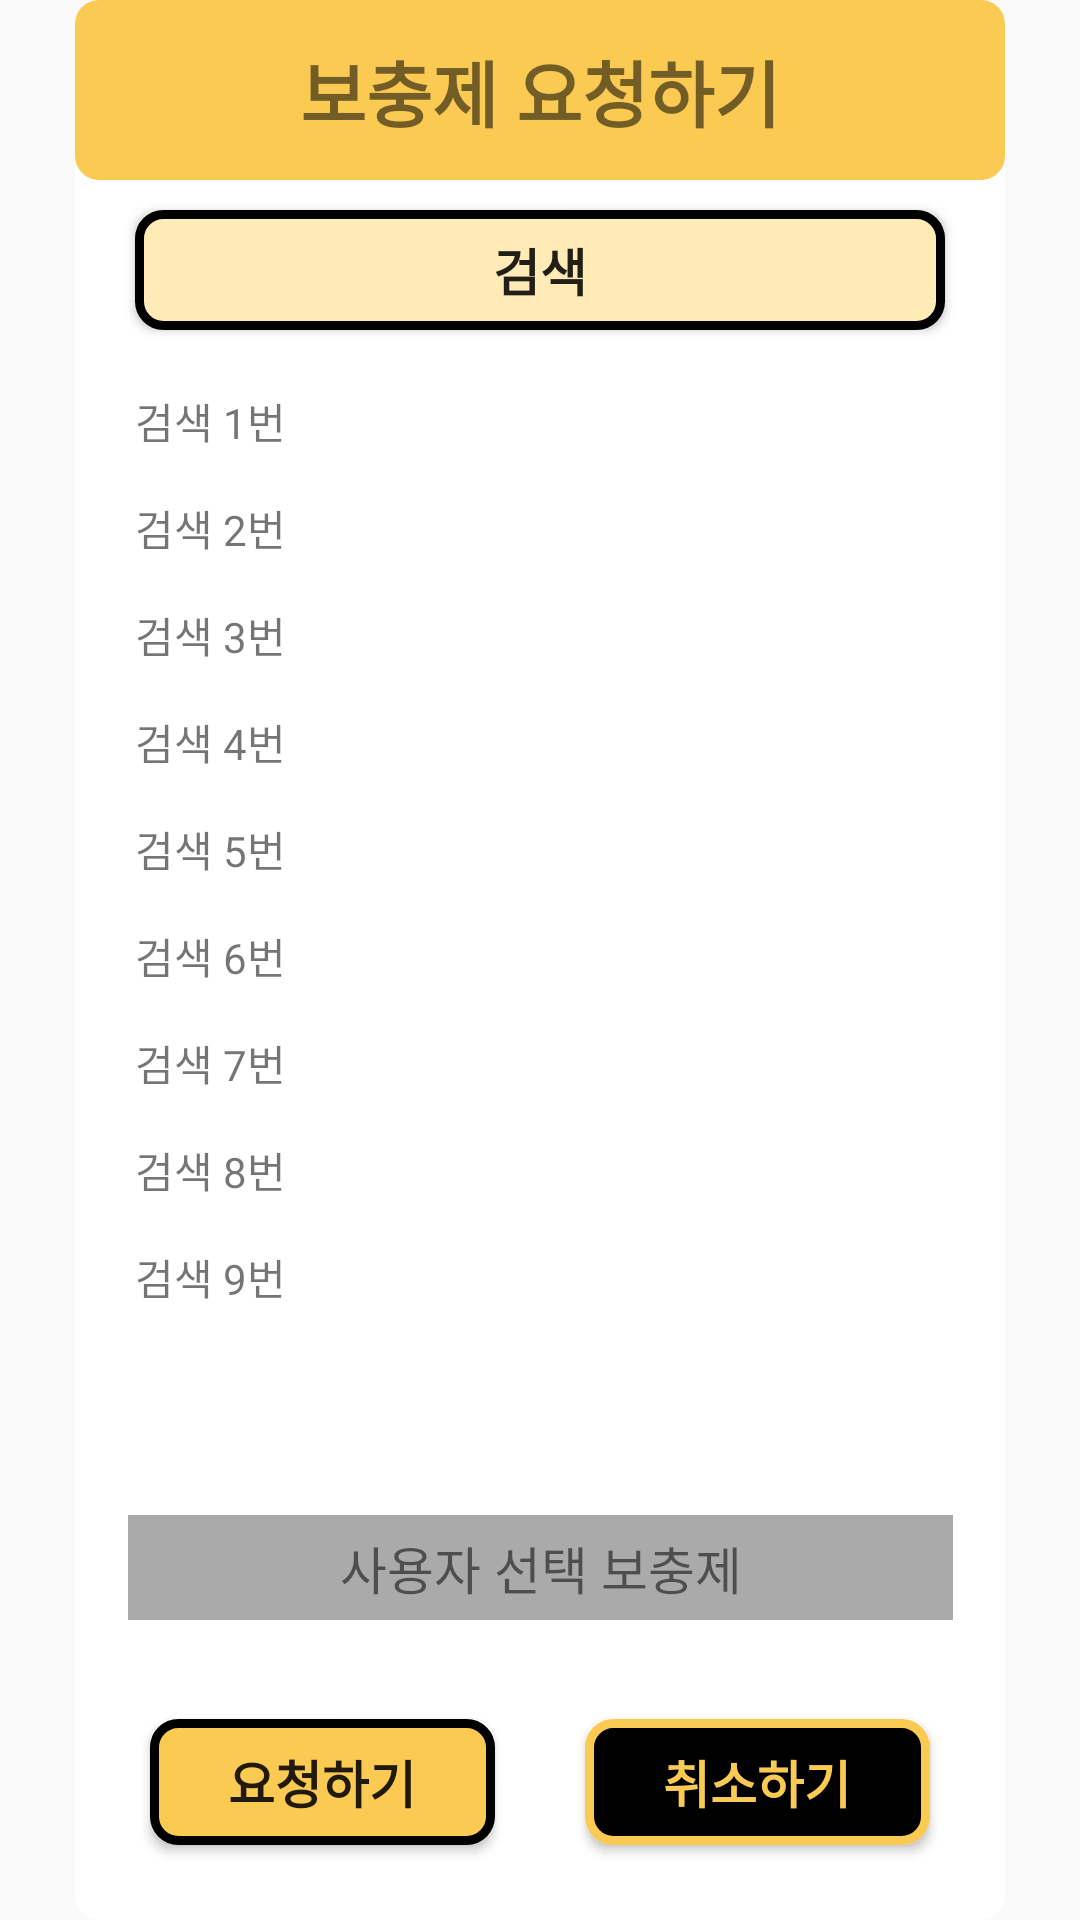

Write the Android layout XML for this screen, with the resource values it uses.
<!-- AndroidManifest.xml: application theme Theme.HyperBooster -->
<!-- res/layout/fragment_booster_request_search.xml -->
<?xml version="1.0" encoding="utf-8"?>
<androidx.constraintlayout.widget.ConstraintLayout xmlns:android="http://schemas.android.com/apk/res/android"
    xmlns:app="http://schemas.android.com/apk/res-auto"
    xmlns:tools="http://schemas.android.com/tools"
    android:layout_width="match_parent"
    android:layout_height="match_parent">

    <androidx.constraintlayout.widget.ConstraintLayout
        android:layout_width="310dp"
        android:layout_height="640dp"
        android:background="@drawable/frame_white_color"
        app:layout_constraintBottom_toBottomOf="parent"
        app:layout_constraintEnd_toEndOf="parent"
        app:layout_constraintStart_toStartOf="parent"
        app:layout_constraintTop_toTopOf="parent">

        <TextView
            android:id="@+id/textView24"
            android:layout_width="wrap_content"
            android:layout_height="wrap_content"
            android:layout_marginStart="20dp"
            android:layout_marginTop="15dp"
            android:text="@string/B_search_8"
            app:layout_constraintStart_toStartOf="parent"
            app:layout_constraintTop_toBottomOf="@+id/textView23" />

        <TextView
            android:id="@+id/textView25"
            android:layout_width="wrap_content"
            android:layout_height="wrap_content"
            android:layout_marginStart="20dp"
            android:layout_marginTop="15dp"
            android:text="@string/B_search_9"
            app:layout_constraintStart_toStartOf="parent"
            app:layout_constraintTop_toBottomOf="@+id/textView24" />

        <TextView
            android:id="@+id/textView20"
            android:layout_width="wrap_content"
            android:layout_height="wrap_content"
            android:layout_marginStart="20dp"
            android:layout_marginTop="15dp"
            android:text="@string/B_search_4"
            app:layout_constraintStart_toStartOf="parent"
            app:layout_constraintTop_toBottomOf="@+id/textView19" />

        <TextView
            android:id="@+id/textView21"
            android:layout_width="wrap_content"
            android:layout_height="wrap_content"
            android:layout_marginStart="20dp"
            android:layout_marginTop="15dp"
            android:text="@string/B_search_5"
            app:layout_constraintStart_toStartOf="parent"
            app:layout_constraintTop_toBottomOf="@+id/textView20" />

        <TextView
            android:id="@+id/textView23"
            android:layout_width="wrap_content"
            android:layout_height="wrap_content"
            android:layout_marginStart="20dp"
            android:layout_marginTop="15dp"
            android:text="@string/B_search_7"
            app:layout_constraintStart_toStartOf="parent"
            app:layout_constraintTop_toBottomOf="@+id/textView22" />

        <TextView
            android:id="@+id/textView22"
            android:layout_width="wrap_content"
            android:layout_height="wrap_content"
            android:layout_marginStart="20dp"
            android:layout_marginTop="15dp"
            android:text="@string/B_search_6"
            app:layout_constraintStart_toStartOf="parent"
            app:layout_constraintTop_toBottomOf="@+id/textView21" />

        <TextView
            android:id="@+id/textView18"
            android:layout_width="wrap_content"
            android:layout_height="wrap_content"
            android:layout_marginStart="20dp"
            android:layout_marginTop="15dp"
            android:text="@string/B_search_2"
            app:layout_constraintStart_toStartOf="parent"
            app:layout_constraintTop_toBottomOf="@+id/textView17" />

        <TextView
            android:id="@+id/textView19"
            android:layout_width="wrap_content"
            android:layout_height="wrap_content"
            android:layout_marginStart="20dp"
            android:layout_marginTop="15dp"
            android:text="@string/B_search_3"
            app:layout_constraintStart_toStartOf="parent"
            app:layout_constraintTop_toBottomOf="@+id/textView18" />

        <Button
            android:id="@+id/button7"
            android:layout_width="115dp"
            android:layout_height="42dp"
            android:layout_marginStart="25dp"
            android:layout_marginBottom="25dp"
            android:background="@drawable/btn_main_color"
            android:text="요청하기"
            android:textSize="17sp"
            android:textStyle="bold"
            app:layout_constraintBottom_toBottomOf="parent"
            app:layout_constraintStart_toStartOf="parent" />

        <Button
            android:id="@+id/button9"
            android:layout_width="115dp"
            android:layout_height="42dp"
            android:layout_marginEnd="25dp"
            android:layout_marginBottom="25dp"
            android:background="@drawable/btn_black"
            android:text="취소하기"
            android:textColor="@color/appicon_background"
            android:textSize="17sp"
            android:textStyle="bold"
            app:layout_constraintBottom_toBottomOf="parent"
            app:layout_constraintEnd_toEndOf="parent" />

        <androidx.constraintlayout.widget.ConstraintLayout
            android:id="@+id/constraintLayout2"
            android:layout_width="310dp"
            android:layout_height="60dp"
            android:background="@drawable/frame_main_color"
            app:layout_constraintEnd_toEndOf="parent"
            app:layout_constraintStart_toStartOf="parent"
            app:layout_constraintTop_toTopOf="parent">

            <TextView
                android:id="@+id/textView"
                android:layout_width="wrap_content"
                android:layout_height="wrap_content"
                android:text="보충제 요청하기"
                android:textSize="24sp"
                android:textStyle="bold"
                app:layout_constraintBottom_toBottomOf="parent"
                app:layout_constraintEnd_toEndOf="parent"
                app:layout_constraintStart_toStartOf="parent"
                app:layout_constraintTop_toTopOf="parent" />
        </androidx.constraintlayout.widget.ConstraintLayout>

        <Button
            android:id="@+id/button"
            android:layout_width="270dp"
            android:layout_height="40dp"
            android:layout_marginTop="10dp"
            android:background="@drawable/btn_change"
            android:text="@string/input_booster_name"
            android:textSize="17sp"
            android:textStyle="bold"
            app:layout_constraintEnd_toEndOf="parent"
            app:layout_constraintStart_toStartOf="parent"
            app:layout_constraintTop_toBottomOf="@+id/constraintLayout2"
            tools:ignore="TouchTargetSizeCheck" />

        <androidx.constraintlayout.widget.ConstraintLayout
            android:layout_width="275dp"
            android:layout_height="35dp"
            android:layout_marginBottom="100dp"
            android:background="@android:color/darker_gray"
            app:layout_constraintBottom_toBottomOf="parent"
            app:layout_constraintEnd_toEndOf="parent"
            app:layout_constraintStart_toStartOf="parent">

            <TextView
                android:id="@+id/textView16"
                android:layout_width="wrap_content"
                android:layout_height="wrap_content"
                android:text="@string/selected_booster"
                android:textSize="17sp"
                app:layout_constraintBottom_toBottomOf="parent"
                app:layout_constraintEnd_toEndOf="parent"
                app:layout_constraintStart_toStartOf="parent"
                app:layout_constraintTop_toTopOf="parent"
                tools:text="사용자 선택 보충제" />
        </androidx.constraintlayout.widget.ConstraintLayout>

        <TextView
            android:id="@+id/textView17"
            android:layout_width="wrap_content"
            android:layout_height="wrap_content"
            android:layout_marginStart="20dp"
            android:layout_marginTop="20dp"
            android:text="@string/B_search_1"
            app:layout_constraintStart_toStartOf="parent"
            app:layout_constraintTop_toBottomOf="@+id/button" />

    </androidx.constraintlayout.widget.ConstraintLayout>

</androidx.constraintlayout.widget.ConstraintLayout>
<!-- resources referenced by this layout -->
<resources>
  <color name="appicon_background">#FBCA53</color>
  <!-- drawable btn_black (drawable) -->
  <?xml version="1.0" encoding="utf-8"?>
  <shape xmlns:android="http://schemas.android.com/apk/res/android" >
      <solid android:color="@color/black"/>
      <corners
          android:radius="8sp"/>
      <stroke
          android:width="3sp"
          android:color="@color/main_color" />
  </shape>
  <!-- drawable btn_change (drawable) -->
  <?xml version="1.0" encoding="utf-8"?>
  <selector xmlns:android="http://schemas.android.com/apk/res/android">
  
      <item android:state_pressed="false">
          <shape>
              <solid android:color="@color/sub_color_light"/>
              <corners
                  android:radius="8sp"/>
              <stroke
                  android:width="3sp"
                  android:color="#000000" />
          </shape>
  
      </item>
  
      <item android:state_pressed="true" >
          <shape xmlns:android="http://schemas.android.com/apk/res/android" >
              <solid android:color="@color/main_color"/>
              <corners
                  android:radius="8sp"/>
              <stroke
                  android:width="3sp"
                  android:color="#000000" />
          </shape>
      </item>
  
  </selector>
  <!-- drawable btn_main_color (drawable) -->
  <?xml version="1.0" encoding="utf-8"?>
  <shape xmlns:android="http://schemas.android.com/apk/res/android" >
      <solid android:color="@color/main_color"/>
      <corners
          android:radius="8sp"/>
      <stroke
          android:width="3sp"
          android:color="#000000" />
  </shape>
  <!-- drawable frame_white_color (drawable) -->
  <?xml version="1.0" encoding="utf-8"?>
  <selector xmlns:android="http://schemas.android.com/apk/res/android">
  
      <item android:state_pressed="false">
          <shape>
              <solid android:color="@color/white"/>
              <corners
                  android:radius="8sp"/>
              <stroke
                  android:width="0dp"
                  android:color="#000000" />
          </shape>
  
      </item>
  
      <item android:state_pressed="true" >
          <shape xmlns:android="http://schemas.android.com/apk/res/android" >
              <solid android:color="@color/main_color"/>
              <corners
                  android:radius="8sp"/>
              <stroke
                  android:width="3sp"
                  android:color="#000000" />
          </shape>
      </item>
  
  </selector>
  <string name="B_search_1">검색 1번</string>
  <string name="B_search_2">검색 2번</string>
  <string name="B_search_3">검색 3번</string>
  <string name="B_search_4">검색 4번</string>
  <string name="B_search_5">검색 5번</string>
  <string name="B_search_6">검색 6번</string>
  <string name="B_search_7">검색 7번</string>
  <string name="B_search_8">검색 8번</string>
  <string name="B_search_9">검색 9번</string>
  <string name="input_booster_name">검색</string>
  <string name="selected_booster">사용자 선택 보충제</string>
  <style name="Theme.HyperBooster" parent="Theme.AppCompat.Light.NoActionBar">
          
          <item name="colorPrimary">@color/purple_500</item>
          <item name="colorPrimaryVariant">@color/purple_700</item>
          <item name="colorOnPrimary">@color/white</item>
          
          <item name="colorSecondary">@color/teal_200</item>
          <item name="colorSecondaryVariant">@color/teal_700</item>
          <item name="colorOnSecondary">@color/black</item>
          
          <item name="android:statusBarColor" tools:targetApi="l">@color/black</item>
          
          <item name="android:windowActivityTransitions">true</item>
      </style>
  <color name="black">#FF000000</color>
  <color name="main_color">#FBCA53</color>
  <color name="sub_color_light">#FEEBB6</color>
  <color name="white">#FFFFFFFF</color>
  <color name="purple_500">#FF6200EE</color>
  <color name="purple_700">#FF3700B3</color>
  <color name="teal_200">#FF03DAC5</color>
  <color name="teal_700">#FF018786</color>
</resources>
